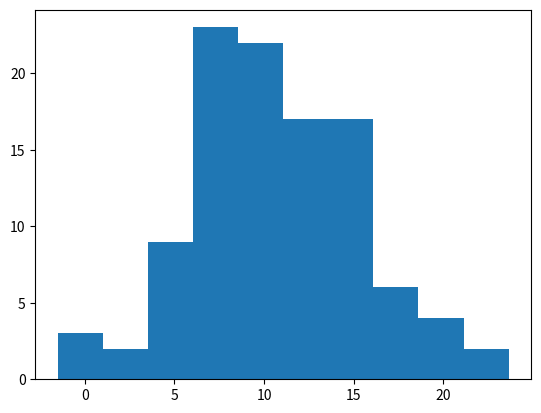

Here is the Python script that generated this plot:
from numpy.random import seed
from numpy.random import randn
from numpy.random import rand
from numpy import append
from matplotlib import pyplot

seed(1)

data = 5 * randn(100) + 10
tail = 10 + (rand(10) * 100)

data = append(data, tail)

data = [x for x in data if x < 25]

pyplot.hist(data)
pyplot.show()
